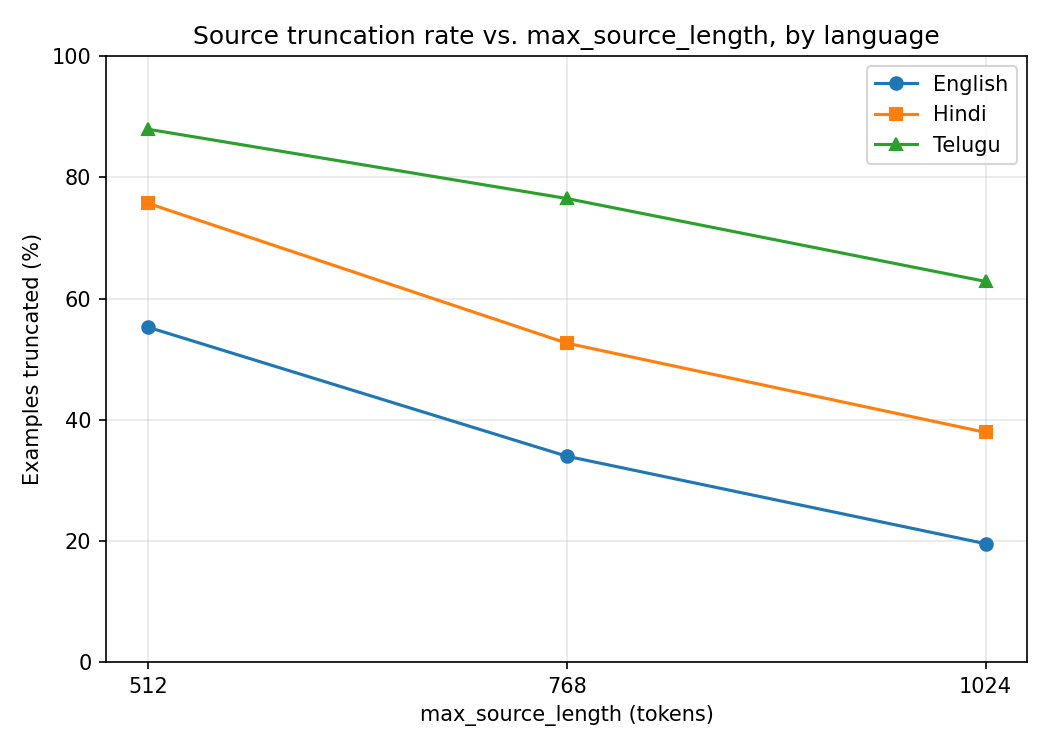

Source data for this figure (header and first rows):
language, max_source_length, n_examples, truncated_count, truncated_pct, fits_completely_pct, mean_tokens, median_tokens, p90_tokens, p95_tokens, max_tokens
english, 512, 2800, 1548, 55.29, 44.71, 697.4, 563.0, 1324, 1554, 7674
english, 768, 2800, 952, 34.0, 66.0, 697.4, 563.0, 1324, 1554, 7674
english, 1024, 2800, 548, 19.57, 80.43, 697.4, 563.0, 1324, 1554, 7674
hindi, 512, 2800, 2120, 75.71, 24.29, 1079, 808.0, 2107, 2640, 9763
hindi, 768, 2800, 1474, 52.64, 47.36, 1079, 808.0, 2107, 2640, 9763
hindi, 1024, 2800, 1062, 37.93, 62.07, 1079, 808.0, 2107, 2640, 9763
telugu, 512, 2800, 2462, 87.93, 12.07, 1434, 1300, 2553, 3045, 8434
telugu, 768, 2800, 2142, 76.5, 23.5, 1434, 1300, 2553, 3045, 8434
telugu, 1024, 2800, 1759, 62.82, 37.18, 1434, 1300, 2553, 3045, 8434
